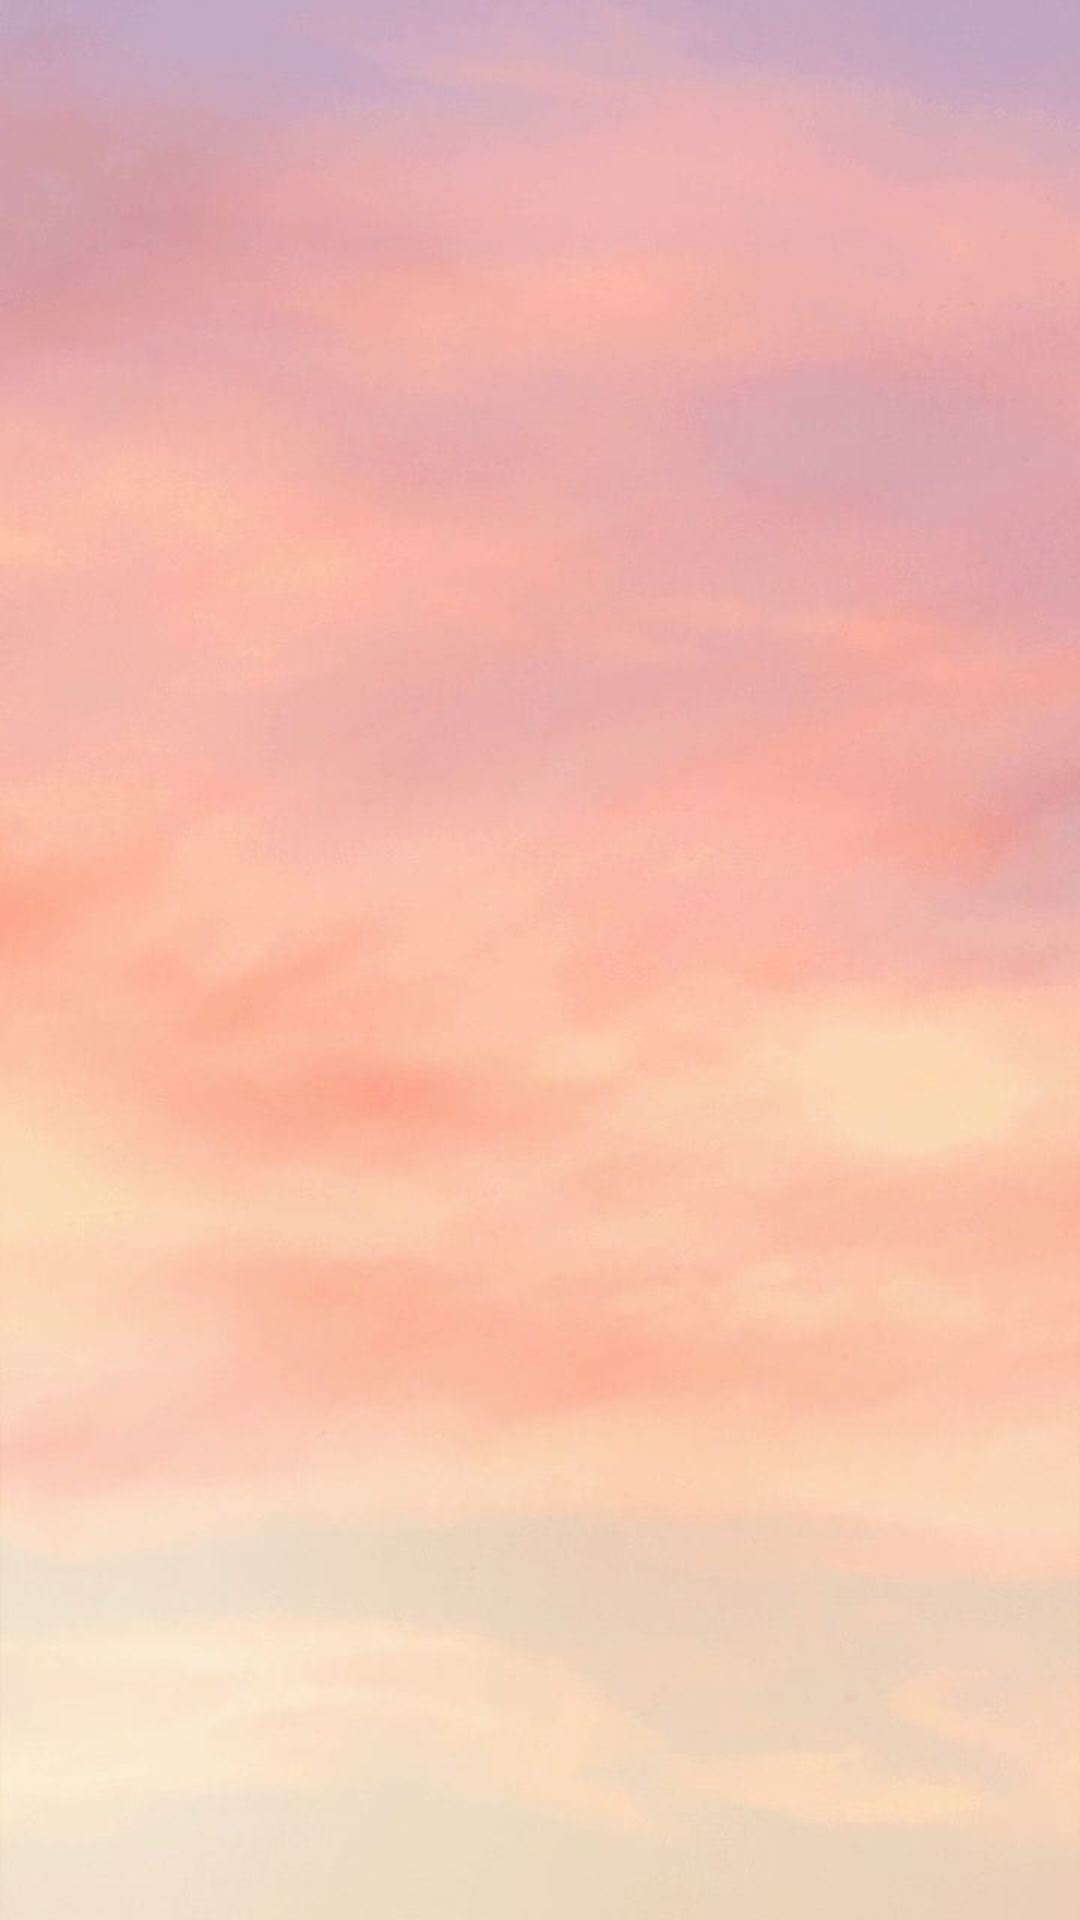

The Android layout XML behind this screen, and the referenced resources:
<!-- AndroidManifest.xml: application theme Theme.Tugas3_yanmarr -->
<!-- res/layout/home.xml -->
<?xml version="1.0" encoding="utf-8"?>
<androidx.constraintlayout.widget.ConstraintLayout xmlns:android="http://schemas.android.com/apk/res/android"
    xmlns:app="http://schemas.android.com/apk/res-auto"
    xmlns:tools="http://schemas.android.com/tools"
    android:layout_width="match_parent"
    android:layout_height="match_parent"
    android:background="@drawable/back3"
    android:padding="10dp"
    tools:context=".home">

    <androidx.recyclerview.widget.RecyclerView
        android:id="@+id/kuliner"
        android:layout_width="match_parent"
        android:layout_height="match_parent"
        android:layout_marginTop="8dp"
        app:layout_constraintStart_toEndOf="parent"
        app:layout_constraintStart_toStartOf="parent"
        app:layout_constraintTop_toTopOf="parent" />
</androidx.constraintlayout.widget.ConstraintLayout>
<!-- resources referenced by this layout -->
<resources>
  <!-- drawable back3: jpg bitmap (drawable-v24, 27941 bytes) -->
  <style name="Theme.Tugas3_yanmarr" parent="Theme.MaterialComponents.DayNight.DarkActionBar">
          
          <item name="colorPrimary">@color/purple_500</item>
          <item name="colorPrimaryVariant">@color/purple_700</item>
          <item name="colorOnPrimary">@color/white</item>
          
          <item name="colorSecondary">@color/teal_200</item>
          <item name="colorSecondaryVariant">@color/teal_700</item>
          <item name="colorOnSecondary">@color/black</item>
          
          <item name="android:statusBarColor">?attr/colorPrimaryVariant</item>
          
      </style>
  <!-- not gathered from this repository: default colours our renderer supplied (Android Studio template values) -->
  <color name="purple_500">#FF6200EE</color>
  <color name="purple_700">#FF3700B3</color>
  <color name="teal_200">#FF03DAC5</color>
  <color name="teal_700">#FF018786</color>
  <color name="black">#FF000000</color>
  <color name="white">#FFFFFFFF</color>
</resources>
